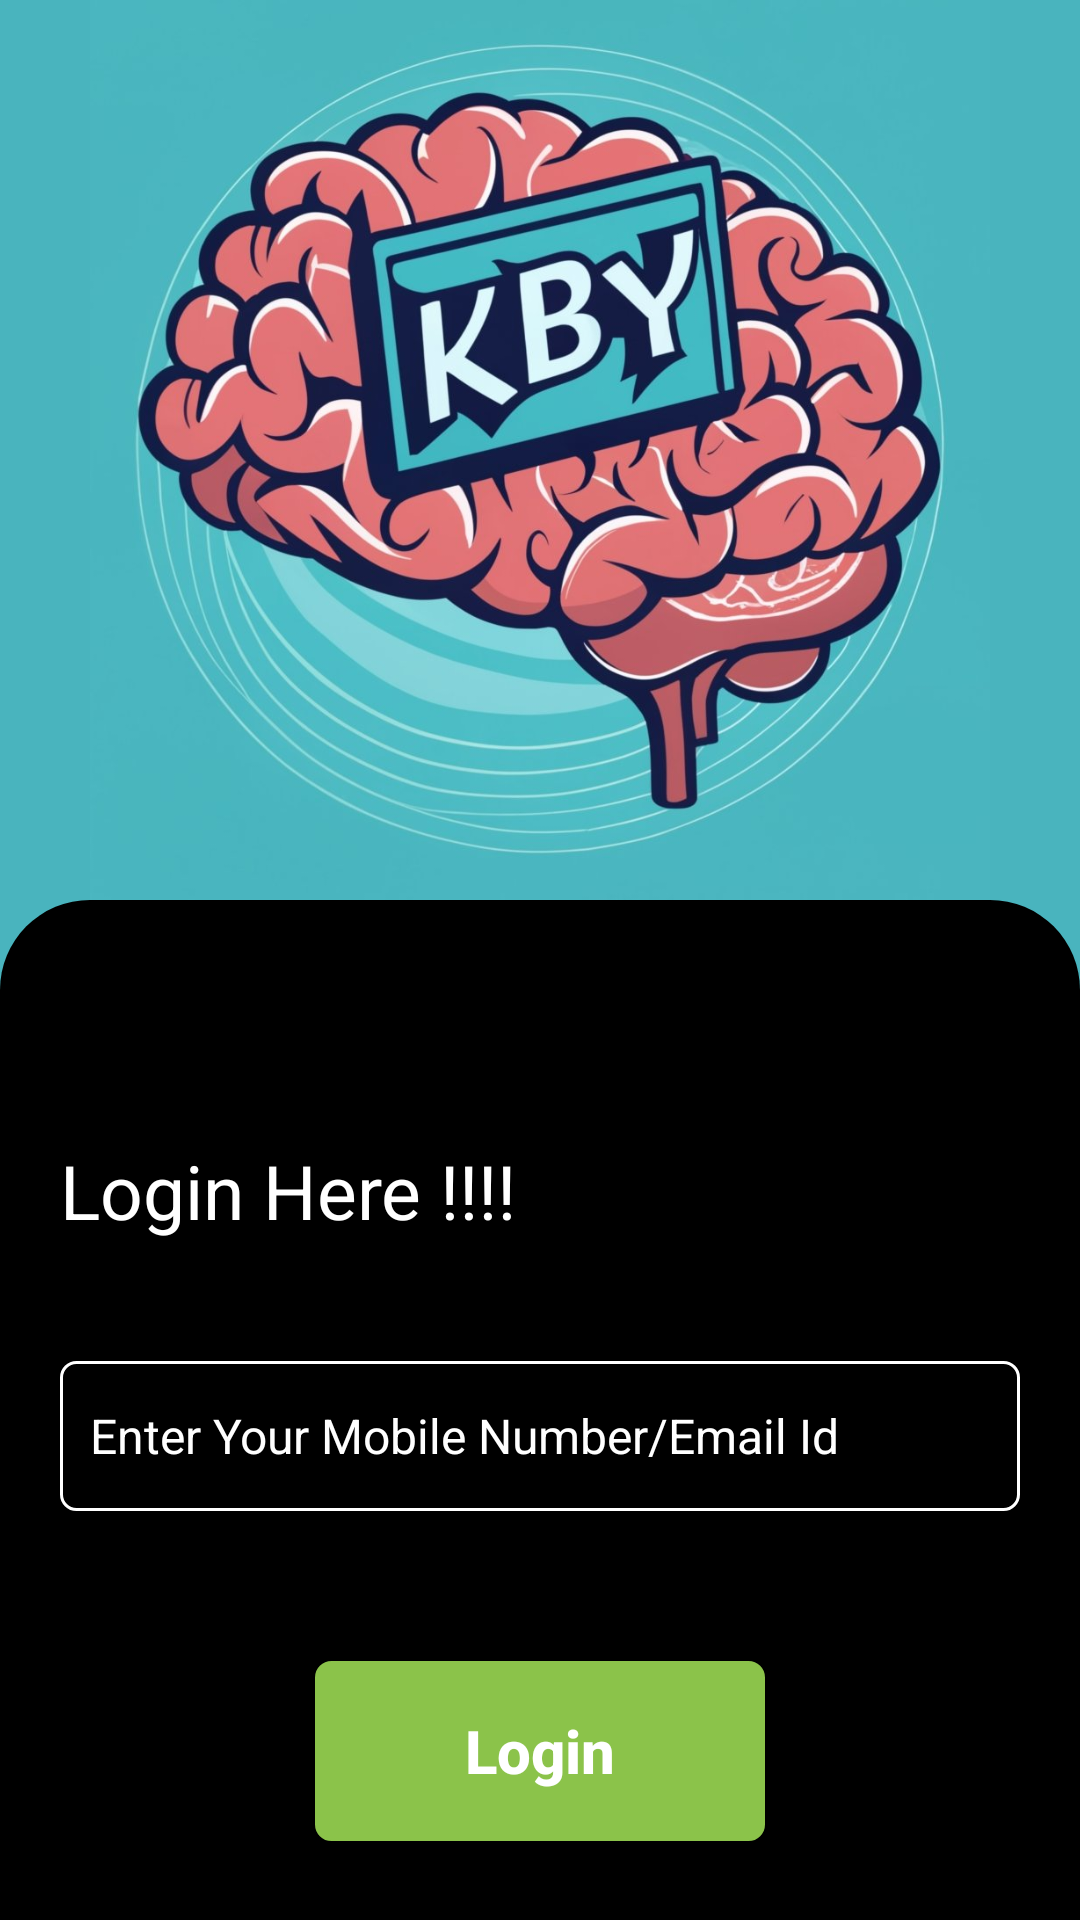

Layout XML and referenced resources for this Android screen:
<!-- AndroidManifest.xml: activity theme AppTheme.NoActionBar -->
<!-- res/layout/activity_login.xml -->
<?xml version="1.0" encoding="utf-8"?>
<LinearLayout xmlns:android="http://schemas.android.com/apk/res/android"
    xmlns:app="http://schemas.android.com/apk/res-auto"
    xmlns:tools="http://schemas.android.com/tools"
    android:layout_width="match_parent"
    android:layout_height="match_parent"
    android:background="#49B4BE"
    tools:context=".Activity.LoginActivity"
    android:orientation="vertical">

    <RelativeLayout
        android:layout_width="match_parent"
        android:layout_height="@dimen/payu_dimen_300dp">

        <ImageView
            android:layout_width="match_parent"
            android:layout_height="wrap_content"
            android:src="@drawable/logo"/>

    </RelativeLayout>

    <LinearLayout
        android:layout_width="match_parent"
        android:layout_height="match_parent"
        android:background="@drawable/side_curve"
        android:orientation="vertical">

        <ScrollView
            android:layout_width="match_parent"
            android:layout_height="match_parent">

            <RelativeLayout
                android:layout_width="match_parent"
                android:layout_height="match_parent"
                android:layout_marginBottom="@dimen/payu_dimen_50dp"
                android:orientation="vertical">

                <TextView
                    android:id="@+id/mobil"
                    android:layout_width="wrap_content"
                    android:layout_height="wrap_content"
                    android:text="Login Here !!!!"
                    android:layout_marginStart="@dimen/payu_dimen_20dp"
                    android:layout_marginTop="@dimen/payu_dimen_80dp"
                    android:textStyle="normal"
                    android:textColor="@color/white"
                    android:textSize="25sp"/>

                <EditText
                    android:id="@+id/mobile"
                    android:layout_width="match_parent"
                    android:layout_height="50dp"
                    android:layout_below="@+id/mobil"
                    android:layout_marginStart="20dp"
                    android:layout_marginTop="40dp"
                    android:layout_marginEnd="20dp"
                    android:layout_marginBottom="20dp"
                    android:background="@drawable/border_box"
                    android:hint="Enter Your Mobile Number/Email Id"
                    android:inputType="textEmailAddress"
                    android:padding="10dp"
                    android:textColor="@color/white"
                    android:textColorHint="@color/white"
                    android:textSize="16sp"
                    android:textStyle="normal" />

                <Button
                    android:id="@+id/login"
                    android:layout_width="@dimen/payu_dimen_150dp"
                    android:layout_height="@dimen/payu_dimen_60dp"
                    android:layout_below="@+id/mobile"
                    android:layout_centerHorizontal="true"
                    android:background="@drawable/button"
                    android:text="Login"
                    android:textSize="@dimen/payu_dimen_20dp"
                    android:layout_marginTop="@dimen/payu_dimen_30dp"
                    android:textAllCaps="false"
                    android:textColor="@color/white"
                    android:textStyle="bold"/>

            </RelativeLayout>

        </ScrollView>

    </LinearLayout>

</LinearLayout>
<!-- resources referenced by this layout -->
<resources>
  <color name="white">#FFFFFF</color>
  <dimen name="payu_dimen_150dp">150dp</dimen>
  <dimen name="payu_dimen_20dp">20dp</dimen>
  <dimen name="payu_dimen_300dp">300dp</dimen>
  <dimen name="payu_dimen_30dp">30dp</dimen>
  <dimen name="payu_dimen_50dp">50dp</dimen>
  <dimen name="payu_dimen_60dp">60dp</dimen>
  <dimen name="payu_dimen_80dp">80dp</dimen>
  <!-- drawable border_box (drawable) -->
  <?xml version="1.0" encoding="utf-8"?>
  <selector xmlns:android="http://schemas.android.com/apk/res/android">
  
      <item>
          <shape>
              <stroke android:width="1dp" android:color="@color/white" />
  
              <solid android:color="@android:color/black" />
  
              <corners android:radius="5dp" />
  
              <padding
  
                  android:bottom="10dp"
  
                  android:left="15dp"
  
                  android:right="15dp"
  
                  android:top="10dp" />
  
          </shape>
      </item>
  
  </selector>
  <!-- drawable button (drawable) -->
  <?xml version="1.0" encoding="utf-8"?>
  <selector xmlns:android="http://schemas.android.com/apk/res/android">
      <item>
          <shape android:shape="rectangle" >
              <stroke
                  android:height="2.0dip"
                  android:width="1.0dip"
                  android:color="#8BC34A" />
              <solid android:color="#8BC34A" />
              <corners android:radius="5.0dip"/>
  
  
          </shape>
      </item>
  </selector>
  <!-- drawable logo: jpeg bitmap (drawable, 131177 bytes) -->
  <!-- drawable side_curve (drawable) -->
  <?xml version="1.0" encoding="utf-8"?>
  <shape xmlns:android="http://schemas.android.com/apk/res/android" >
      <solid android:color="@color/black"/>
      <corners
          android:topLeftRadius="30dp"
          android:topRightRadius="30dp" />
  </shape>
  <style name="AppTheme.NoActionBar">
          <item name="windowActionBar">false</item>
          <item name="windowNoTitle">true</item>
  
      </style>
  <color name="black">#000000</color>
</resources>
